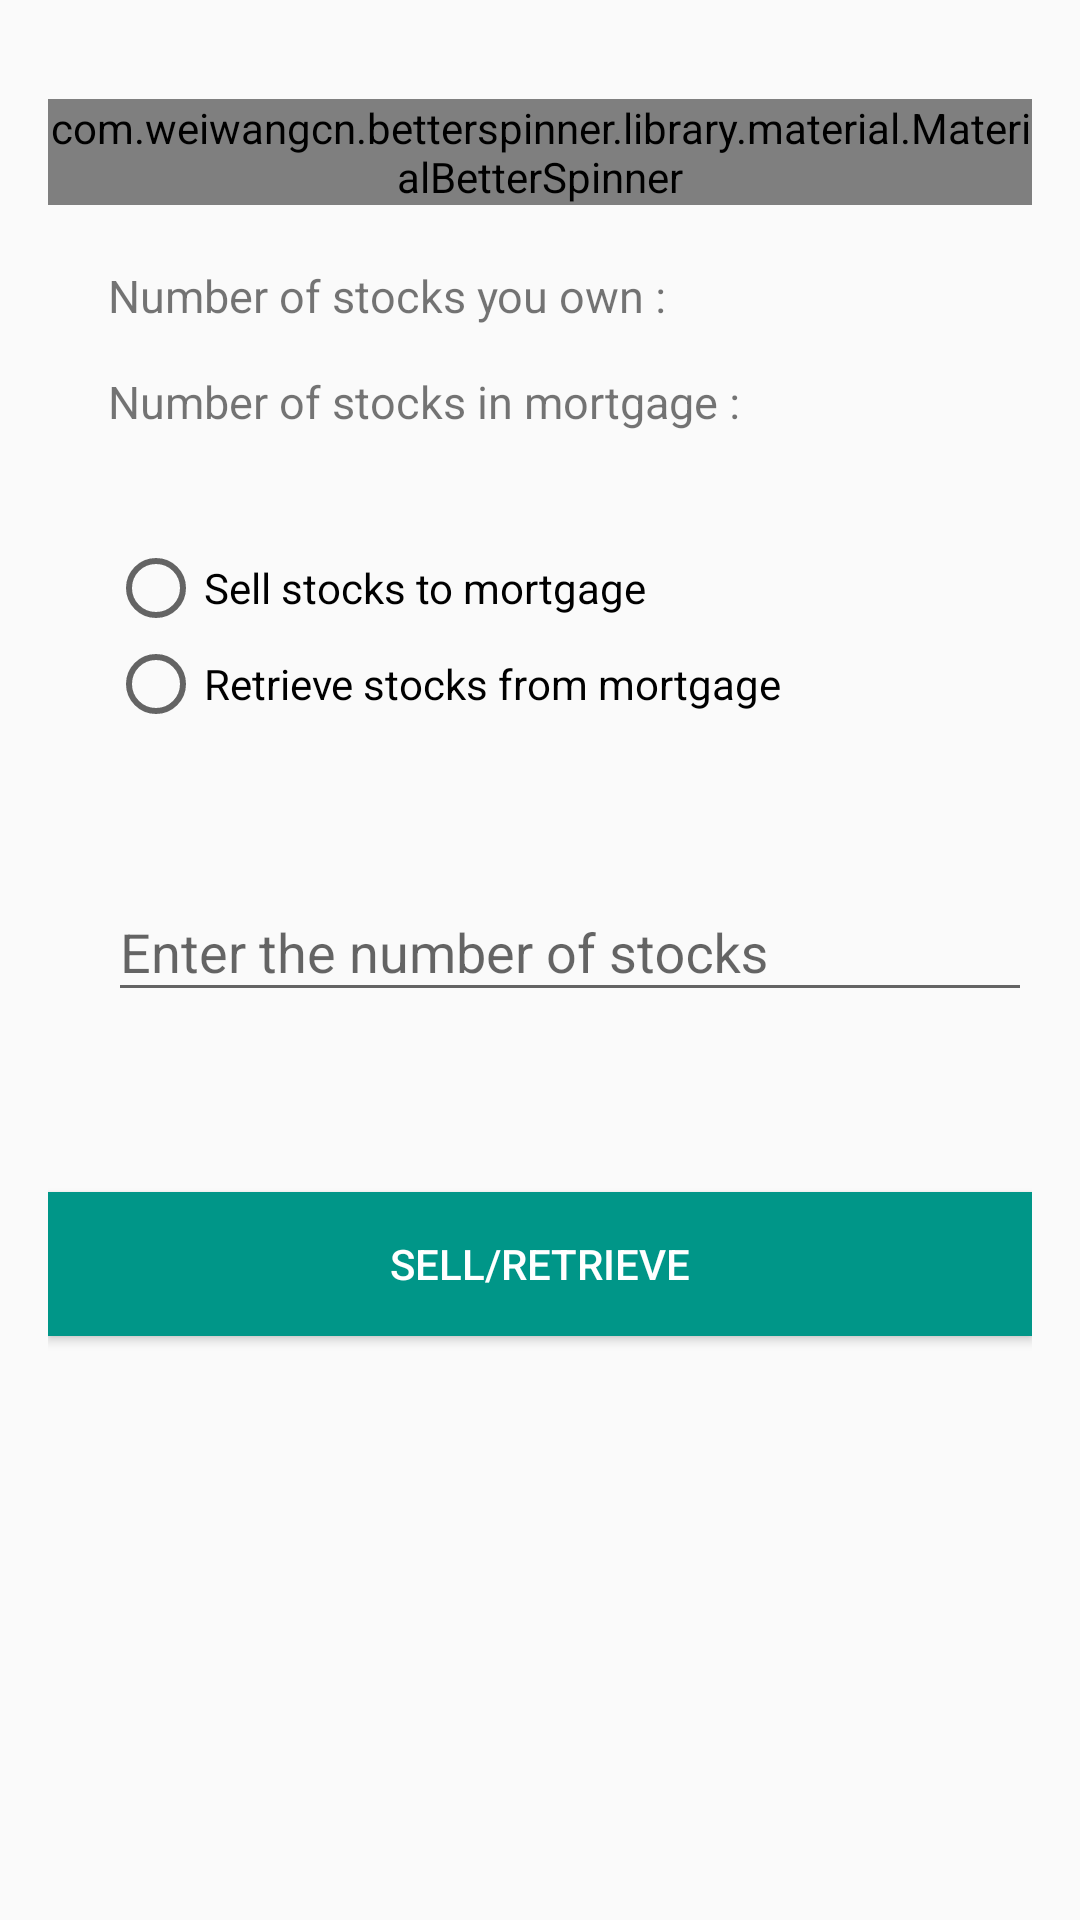

Android layout source for this screen:
<!-- AndroidManifest.xml: application theme AppTheme -->
<!-- res/layout/fragment_mortgage.xml -->
<FrameLayout xmlns:android="http://schemas.android.com/apk/res/android"
    xmlns:tools="http://schemas.android.com/tools"
    android:layout_width="match_parent"
    android:layout_height="match_parent"
    xmlns:app="http://schemas.android.com/apk/res-auto"
    tools:context="org.pragyan.dalalstreet17.Mortgage">

    <RelativeLayout
        android:layout_width="match_parent"
        android:layout_height="match_parent"
        android:paddingBottom="@dimen/activity_vertical_margin"
        android:paddingLeft="@dimen/activity_horizontal_margin"
        android:paddingRight="@dimen/activity_horizontal_margin"
        android:paddingTop="@dimen/activity_vertical_margin">

        <com.weiwangcn.betterspinner.library.material.MaterialBetterSpinner
            android:id="@+id/mortgage_companies_spinner"
            android:layout_width="match_parent"
            android:layout_height="wrap_content"
            android:textColorHint="@color/colorAccent"
            android:hint="Pick a company"
            app:met_floatingLabel="normal"
            android:layout_alignParentTop="true"
            android:layout_alignParentLeft="true"
            android:layout_alignParentStart="true"
            android:layout_marginTop="17dp" />

        <TextView
            android:text="Number of stocks you own :"
            android:layout_width="wrap_content"
            android:layout_height="wrap_content"
            android:layout_below="@+id/mortgage_companies_spinner"
            android:layout_alignParentLeft="true"
            android:layout_alignParentStart="true"
            android:layout_marginLeft="20dp"
            android:layout_marginStart="20dp"
            android:layout_marginTop="20dp"
            android:textSize="15sp"
            android:id="@+id/stocks_owned" />

        <TextView
            android:text="Number of stocks in mortgage :"
            android:layout_width="wrap_content"
            android:layout_height="wrap_content"
            android:layout_below="@+id/stocks_owned"
            android:layout_alignLeft="@+id/stocks_owned"
            android:layout_alignStart="@+id/stocks_owned"
            android:layout_marginTop="15dp"
            android:textSize="15sp"
            android:id="@+id/stocks_mortgaged" />

        <RadioGroup
            android:layout_width="match_parent"
            android:layout_height="wrap_content"
            android:layout_below="@+id/stocks_mortgaged"
            android:layout_alignLeft="@+id/stocks_mortgaged"
            android:layout_alignStart="@+id/stocks_mortgaged"
            android:layout_marginTop="36dp"
            android:id="@+id/radioGroup">

            <RadioButton
                android:text="Sell stocks to mortgage"
                android:layout_width="wrap_content"
                android:layout_height="wrap_content"
                android:id="@+id/radioButton_sell"
                android:layout_weight="1" />

            <RadioButton
                android:text="Retrieve stocks from mortgage"
                android:layout_width="wrap_content"
                android:layout_height="wrap_content"
                android:id="@+id/radioButton_buy"
                android:layout_weight="1" />
        </RadioGroup>

        <android.support.design.widget.TextInputLayout android:layout_height="wrap_content"
            android:layout_width="match_parent"
            android:id="@+id/mortgage_stock_input"
            android:layout_below="@+id/radioGroup"
            android:layout_alignLeft="@+id/radioGroup"
            android:layout_alignStart="@+id/radioGroup"
            android:layout_marginTop="41dp">


            <EditText
            android:layout_width="match_parent"
            android:layout_height="wrap_content"
            android:inputType="number"
            android:ems="10"
            android:id="@+id/mortgage_stock"
                android:hint="Enter the number of stocks"/>

        </android.support.design.widget.TextInputLayout>

        <Button
            android:text="Sell/Retrieve"
            android:layout_width="match_parent"
            android:layout_height="wrap_content"
            android:layout_below="@+id/mortgage_stock_input"
            android:layout_centerHorizontal="true"
            android:layout_marginTop="60dp"
            android:id="@+id/mortgage"
            android:background="@color/colorPrimary"
            android:textColor="@android:color/white"/>

    </RelativeLayout>

</FrameLayout>
<!-- resources referenced by this layout -->
<resources>
  <color name="colorAccent">#311B92</color>
  <color name="colorPrimary">#009688</color>
  <dimen name="activity_horizontal_margin">16dp</dimen>
  <dimen name="activity_vertical_margin">16dp</dimen>
  <style name="AppTheme" parent="AppTheme.Base">
          
      </style>
  <style name="AppTheme.Base" parent="Theme.AppCompat.Light.NoActionBar">
  
          <item name="colorPrimary">@color/colorPrimary</item>
          <item name="colorPrimaryDark">@color/colorPrimaryDark</item>
          <item name="colorAccent">@color/colorAccent</item>
  
  
      </style>
  <color name="colorPrimaryDark">#00796B</color>
</resources>
